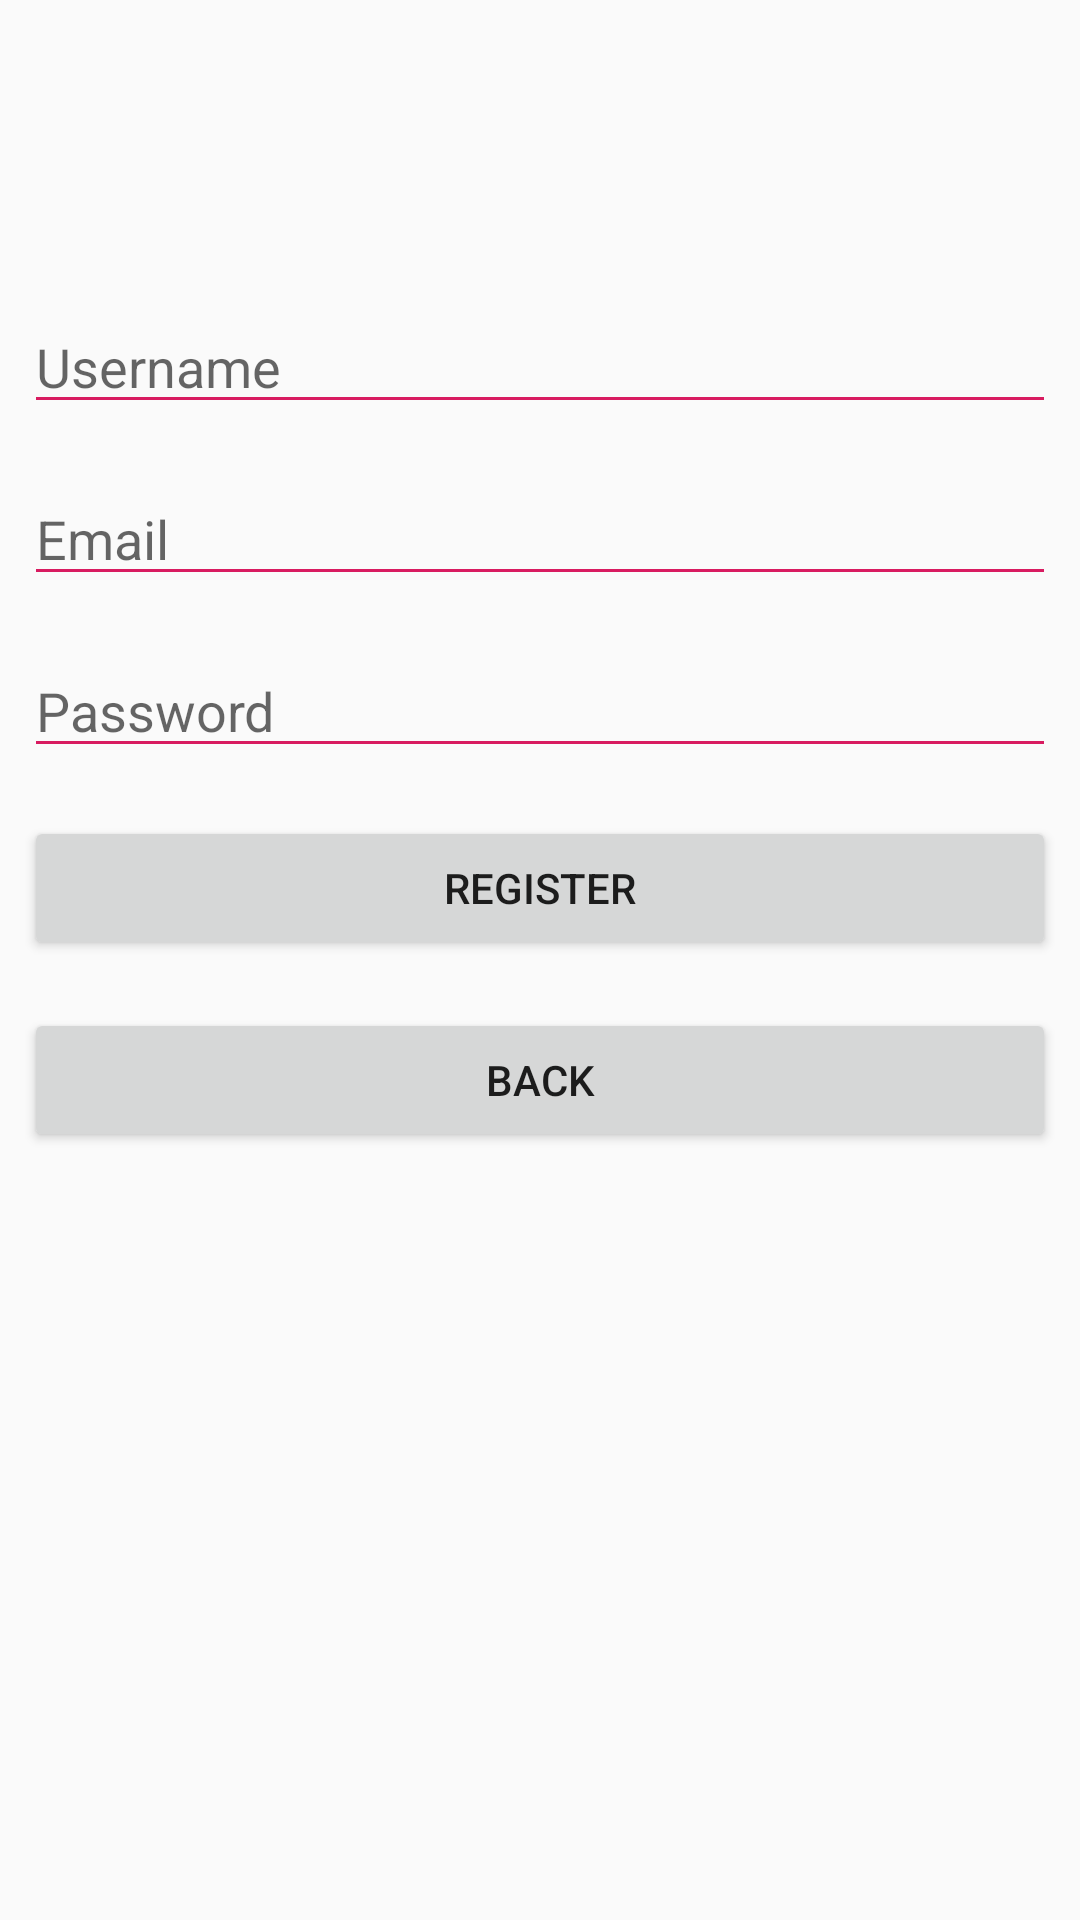

Produce the Android XML layout that renders to this screen, including the resource entries it uses.
<!-- AndroidManifest.xml: application theme AppTheme.NoActionBar -->
<!-- res/layout/activity_register.xml -->
<?xml version="1.0" encoding="utf-8"?>
<androidx.constraintlayout.widget.ConstraintLayout xmlns:android="http://schemas.android.com/apk/res/android"
    xmlns:app="http://schemas.android.com/apk/res-auto"
    xmlns:tools="http://schemas.android.com/tools"
    android:layout_width="match_parent"
    android:layout_height="match_parent"
    tools:context=".RegisterActivity">

    <Button
        android:id="@+id/btnBackLogin"
        android:layout_width="0dp"
        android:layout_height="wrap_content"
        android:layout_marginTop="16dp"
        android:text="Back"
        app:layout_constraintEnd_toEndOf="@+id/btnRegister"
        app:layout_constraintStart_toStartOf="@+id/btnRegister"
        app:layout_constraintTop_toBottomOf="@+id/btnRegister" />

    <Button
        android:id="@+id/btnRegister"
        android:layout_width="0dp"
        android:layout_height="wrap_content"
        android:layout_marginTop="16dp"
        android:text="Register"
        app:layout_constraintEnd_toEndOf="@+id/editPassword"
        app:layout_constraintStart_toStartOf="@+id/editPassword"
        app:layout_constraintTop_toBottomOf="@+id/editPassword" />

    <EditText
        android:id="@+id/editUsername"
        android:layout_width="0dp"
        android:layout_height="wrap_content"
        android:layout_marginStart="8dp"
        android:layout_marginLeft="8dp"
        android:layout_marginTop="100dp"
        android:layout_marginEnd="8dp"
        android:layout_marginRight="8dp"
        android:ems="10"
        android:hint="Username"
        android:inputType="textPersonName"
        app:layout_constraintEnd_toEndOf="parent"
        app:layout_constraintStart_toStartOf="parent"
        app:layout_constraintTop_toTopOf="parent" />

    <EditText
        android:id="@+id/editEmail"
        android:layout_width="0dp"
        android:layout_height="wrap_content"
        android:layout_marginTop="16dp"
        android:ems="10"
        android:hint="Email"
        android:inputType="textEmailAddress"
        app:layout_constraintEnd_toEndOf="@+id/editUsername"
        app:layout_constraintStart_toStartOf="@+id/editUsername"
        app:layout_constraintTop_toBottomOf="@+id/editUsername" />

    <EditText
        android:id="@+id/editPassword"
        android:layout_width="0dp"
        android:hint="Password"
        android:layout_height="wrap_content"
        android:layout_marginTop="16dp"
        android:ems="10"
        android:inputType="textPassword"
        app:layout_constraintEnd_toEndOf="@+id/editEmail"
        app:layout_constraintStart_toStartOf="@+id/editEmail"
        app:layout_constraintTop_toBottomOf="@+id/editEmail" />

</androidx.constraintlayout.widget.ConstraintLayout>
<!-- resources referenced by this layout -->
<resources>
  <style name="AppTheme.NoActionBar">
          <item name="windowActionBar">false</item>
          <item name="windowNoTitle">true</item>
          <item name="colorControlNormal">@color/colorAccent</item>
      </style>
  <color name="colorAccent">#D81B60</color>
</resources>
